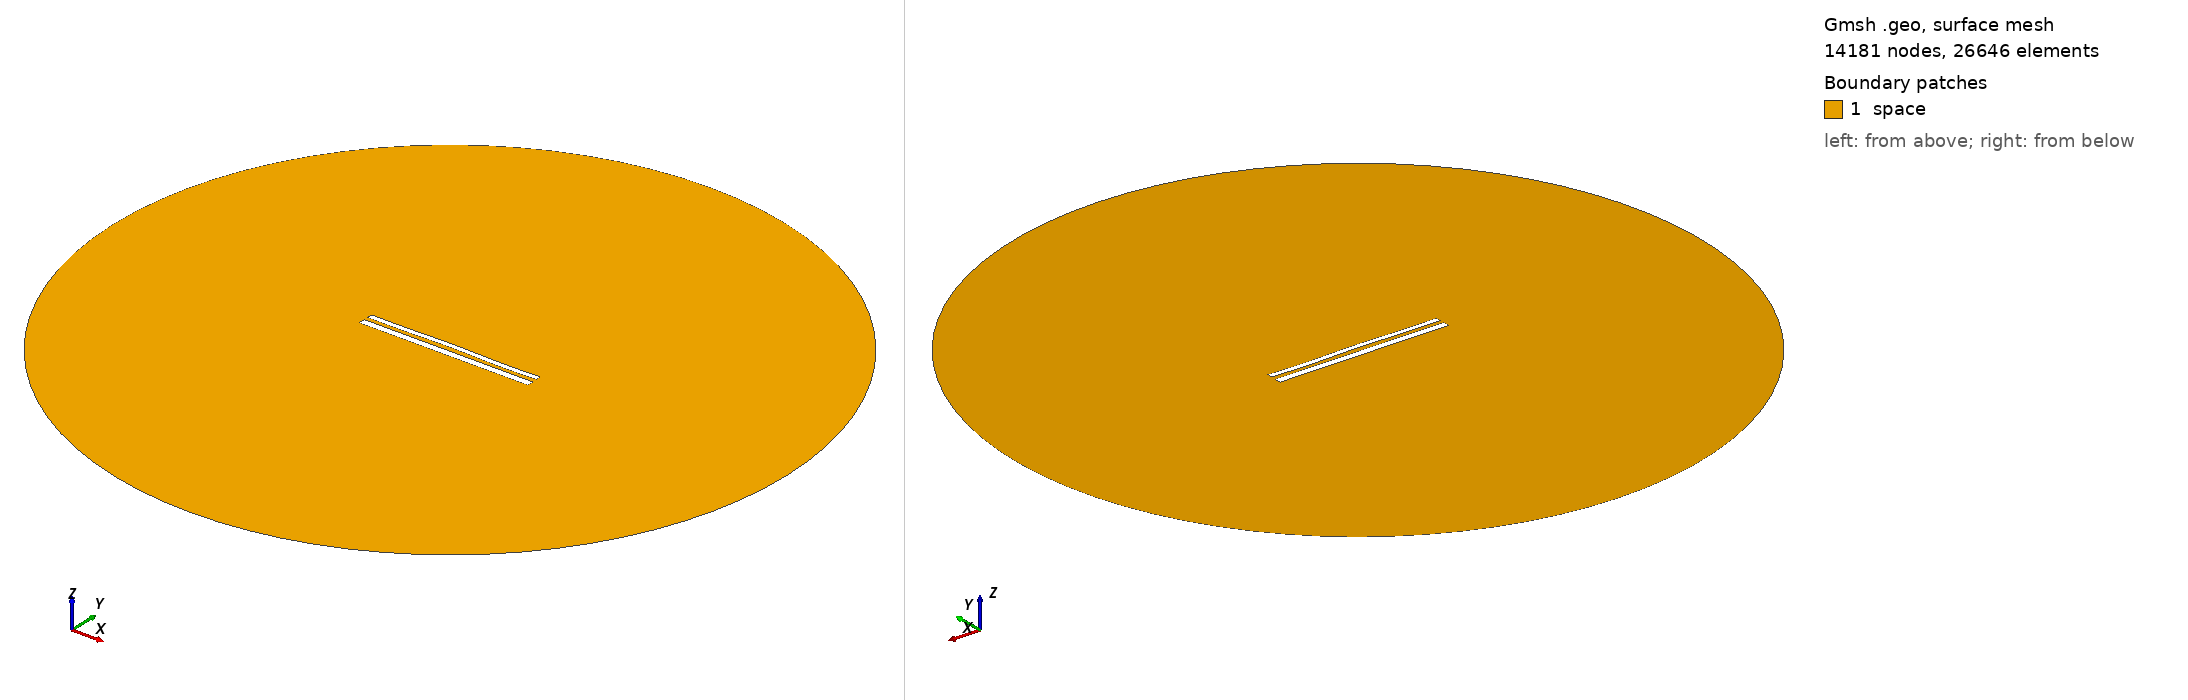

Gmsh geometry script, surface-meshed: 14181 nodes, 26646 surface elements. Boundary patches (legend numbers): 1 space. Left view from above one corner, right view from below the opposite corner. Legend entries are the model's physical surfaces. The drawing asked Gmsh for element sizes between 1% and 20% of the model's largest extent; the script's own settings can give other sizes.

=== 11741.geo (drawn) ===
//---------------------------------------
// Geometry kernel
//---------------------------------------

SetFactory("OpenCASCADE");



//---------------------------------------
// Parameters of the geometry
//---------------------------------------

// Overetch of the upper plate
overetch = 0.375;

// Distance between the plates
distance = 2.25;

// Discretization over the x axis (for the deformation)
nx = 50; 

// Length of the plate
L = 100 - overetch; 

// Number of modes
n = 4; 

// 1st mode coefficient
coeff(1) = 0.07499999999999998;
beta(1) = 0.596864 * 3.1415926535 / L;

// 2nd mode coefficient
coeff(2) = 0.15;
beta(2) = 1.49418 * 3.1415926535 / L;

// 3rd mode coefficient
coeff(3) = 0.07499999999999998;
beta(3) = 2.50025 * 3.1415926535 / L;

// 4th mode coefficient
coeff(4) = -0.15;
beta(4) = 3.49999 * 3.1415926535 / L;



//---------------------------------------
// Upper plate (deformed rectangle)
//---------------------------------------

// Coordiantes of the upper plate
xmin = -50;
xmax = 50 - overetch;

// Height of the upper plate
yheight = 4 - 2 * overetch;

// Indexes of the points
UpperID[] = {};
LowerID[] = {};
LeftID[] = {};
RightID[] = {};

// Point index
p = 1;

// Horizontal edges
For i In {1:nx}
    x = xmin + (i-1)*(xmax - xmin)/(nx-1);

    y_bottom = distance / 2 + overetch;
    For j In {1:n}
        C = (Cosh(beta(j)*L) + Cos(beta(j)*L)) / (Sinh(beta(j)*L) + Sin(beta(j)*L));
        y_bottom  = y_bottom + coeff(j) * (Cosh(beta(j)*(x+50)) - Cos(beta(j)*(x+50)) - C * (Sinh(beta(j)*(x+50)) - Sin(beta(j)*(x+50))));
    EndFor

    y_top = y_bottom + yheight;

    Point(p) = {x, y_top, 0, 1.0};
    UpperID[i] = p;
    p = p + 1;

    Point(p) = {x, y_bottom, 0, 1.0};
    LowerID[i] = p;
    p = p + 1;
EndFor

// Create point lists
UpperPts[] = {}; LowerPts[] = {};
For i In {1:nx}
  UpperPts[] += {UpperID[i]};
  LowerPts[] += {LowerID[i]};
EndFor

// Build splines
Spline(1) = {UpperPts[]};
Spline(2) = {LowerPts[]};
Line(3) = {LowerPts[nx-1], UpperPts[nx-1]};
Line(4) = {LowerPts[0], UpperPts[0]};

// Build the plane surface
Curve Loop(1) = {2, 3, -1, -4};
Plane Surface(1) = {1};



//---------------------------------------
// Lower plate (rectangle)
//---------------------------------------

// Vertices
Point(1001) = {-50, -1, 0, 1.0};
Point(1002) = { 50, -1, 0, 1.0};
Point(1003) = { 50,  -5, 0, 1.0};
Point(1004) = {-50,  -5, 0, 1.0};

// Edges
Line(5) = {1001, 1002};
Line(6) = {1002, 1003};
Line(7) = {1003, 1004};
Line(8) = {1004, 1001};

// Plane surface
Line Loop(2) = {5, 6, 7, 8};
Plane Surface(2) = {2}; 



//---------------------------------------
// Outer (fictious) boundary
//---------------------------------------

// Points
Point(1005) = {0, 0, 0};       // Center
Point(1006) = {200, 0, 0};     // Start point
Point(1007) = {0, 200, 0};     // 90 degrees
Point(1008) = {-200, 0, 0};    // 180 degrees
Point(1009) = {0, -200, 0};    // 270 degrees

// Circle arcs (each needs start, center, end)
Circle(9) = {1006, 1005, 1007};
Circle(10) = {1007, 1005, 1008};
Circle(11) = {1008, 1005, 1009};
Circle(12) = {1009, 1005, 1006};

// Plane surface for the entire domain
Curve Loop(3) = {9, 10, 11, 12};
Surface(3) = {3};

// Subtract the plates from the whole domain to obtain the actual domain where we want to solve the equations
BooleanDifference{ Surface{3}; Delete; }{ Surface{1}; Surface{2}; Delete; }




//---------------------------------------
// Transfinite Lines/Curves
//---------------------------------------

// Set the number of points on the boundaries
r = 7;

// Plates
Transfinite Curve {1, 2} = 50*r Using Progression 1;
Transfinite Curve {3, 4} = 2*r Using Progression 1;
Transfinite Line {5, 7} = 50*r Using Progression 1;
Transfinite Line {6, 8} = 2*r Using Progression 1;

// Outer boundary
Transfinite Line {9, 10, 11, 12} = 20 Using Progression 1;



//---------------------------------------
// Physical groups
//---------------------------------------                

// Physical curves (boundaries)
Physical Line("force_segment", 10) = {2};
Physical Line("upper_plate", 11) = {1, 3, 4};
Physical Line("lower_plate", 12) = {5, 6, 7, 8};
Physical Line("boundary", 20) = {9, 10, 11, 12};

// Physical Surfaces
Physical Surface("space", 30) = {3};



//---------------------------------------
// 6. Generate the Mesh
//---------------------------------------

// 2D mesh generation
Mesh 2;
